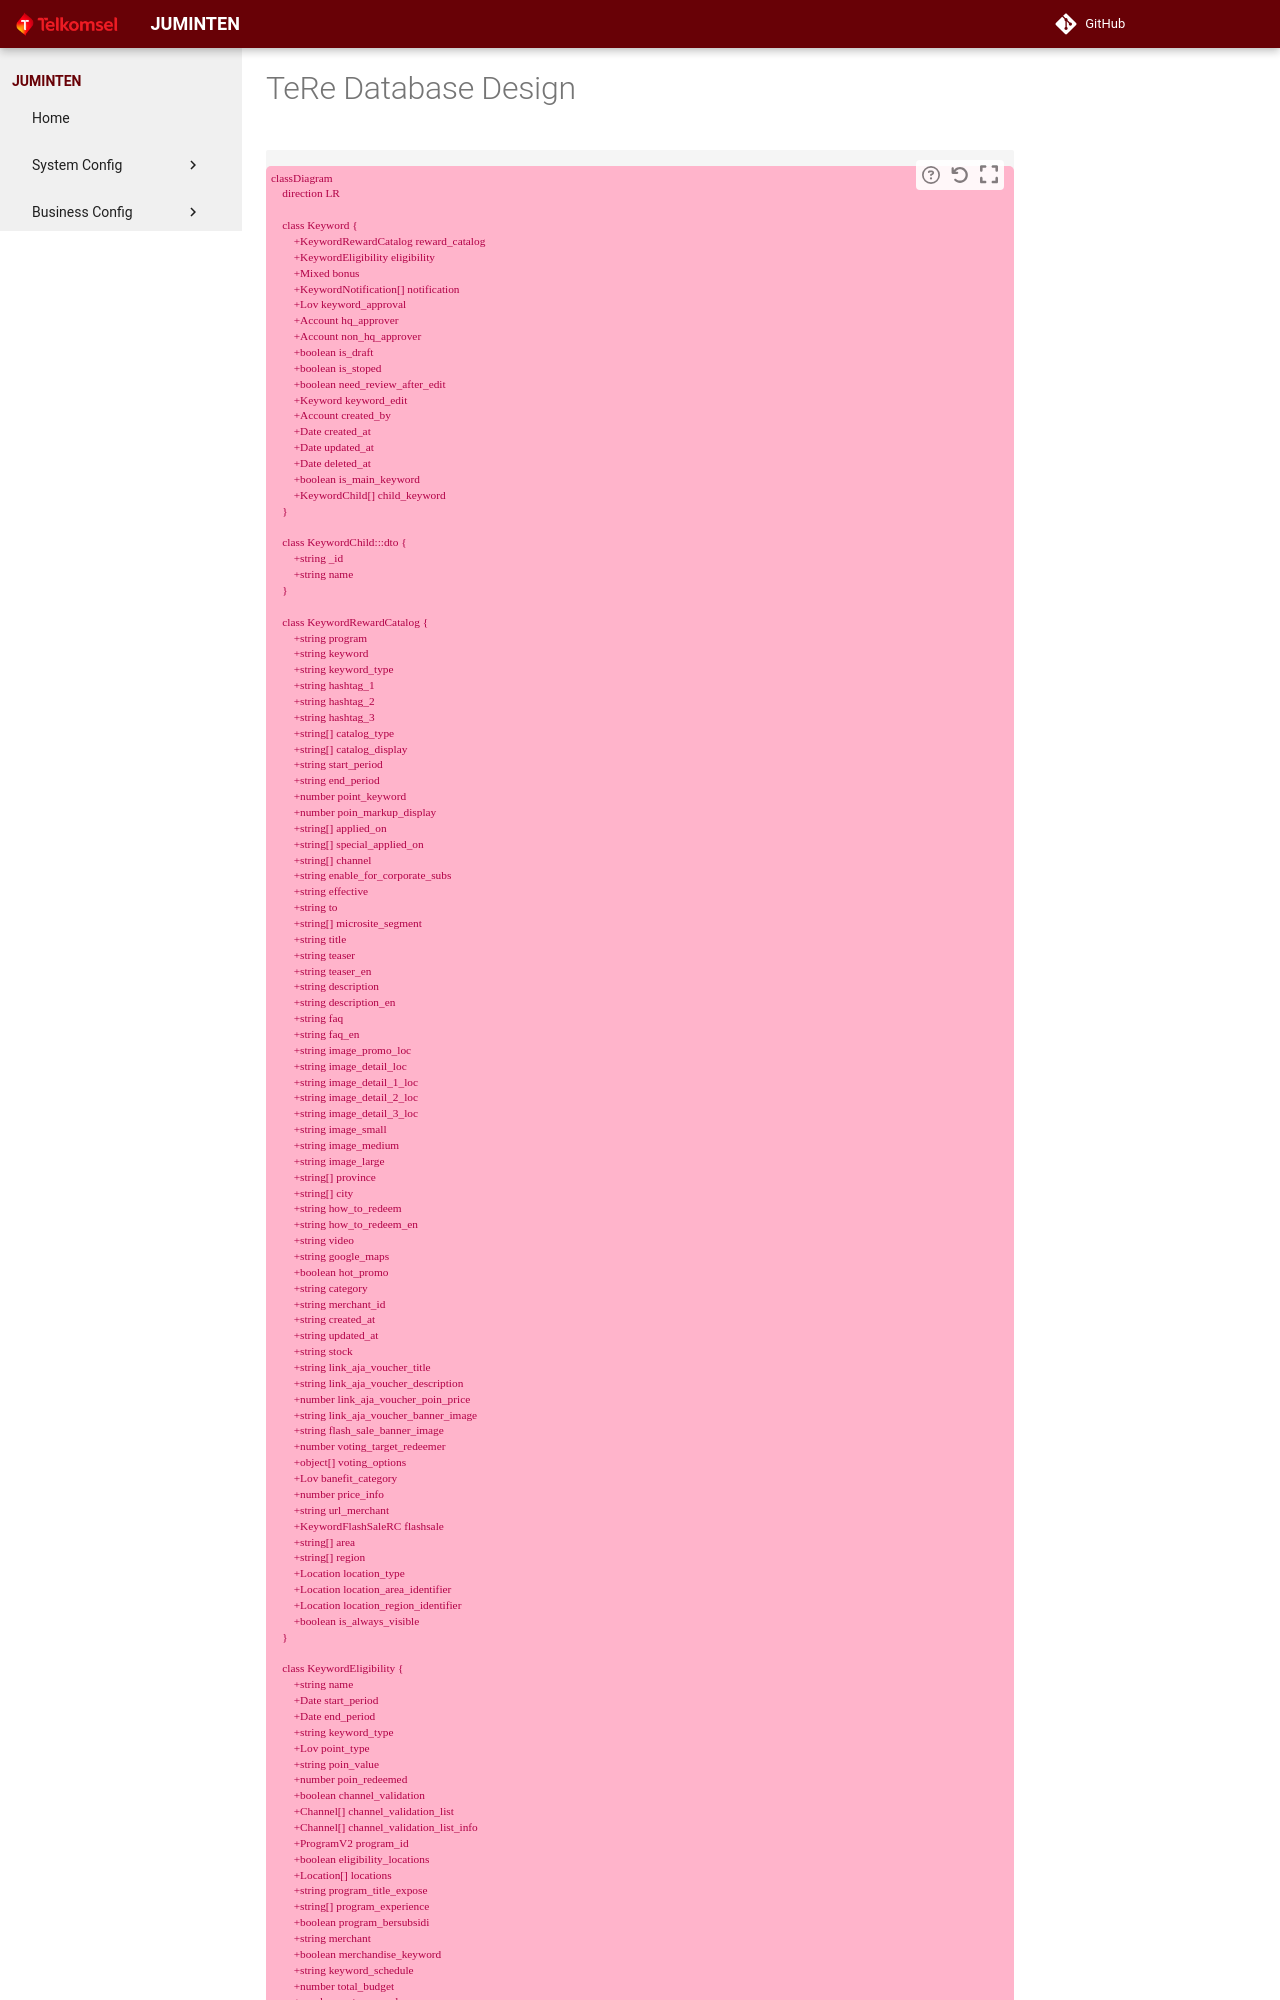

repository: theycantrevealus/juminten · page: architecture/couchbase/index.html · generator: mkdocs

# TeRe Database Design

```mermaid
classDiagram
    direction LR

    class Keyword {
        +KeywordRewardCatalog reward_catalog
        +KeywordEligibility eligibility
        +Mixed bonus
        +KeywordNotification[] notification
        +Lov keyword_approval
        +Account hq_approver
        +Account non_hq_approver
        +boolean is_draft
        +boolean is_stoped
        +boolean need_review_after_edit
        +Keyword keyword_edit
        +Account created_by
        +Date created_at
        +Date updated_at
        +Date deleted_at
        +boolean is_main_keyword
        +KeywordChild[] child_keyword
    }

    class KeywordChild:::dto {
        +string _id
        +string name
    }

    class KeywordRewardCatalog {
        +string program
        +string keyword
        +string keyword_type
        +string hashtag_1
        +string hashtag_2
        +string hashtag_3
        +string[] catalog_type
        +string[] catalog_display
        +string start_period
        +string end_period
        +number point_keyword
        +number poin_markup_display
        +string[] applied_on
        +string[] special_applied_on
        +string[] channel
        +string enable_for_corporate_subs
        +string effective
        +string to
        +string[] microsite_segment
        +string title
        +string teaser
        +string teaser_en
        +string description
        +string description_en
        +string faq
        +string faq_en
        +string image_promo_loc
        +string image_detail_loc
        +string image_detail_1_loc
        +string image_detail_2_loc
        +string image_detail_3_loc
        +string image_small
        +string image_medium
        +string image_large
        +string[] province
        +string[] city
        +string how_to_redeem
        +string how_to_redeem_en
        +string video
        +string google_maps
        +boolean hot_promo
        +string category
        +string merchant_id
        +string created_at
        +string updated_at
        +string stock
        +string link_aja_voucher_title
        +string link_aja_voucher_description
        +number link_aja_voucher_poin_price
        +string link_aja_voucher_banner_image
        +string flash_sale_banner_image
        +number voting_target_redeemer
        +object[] voting_options
        +Lov banefit_category
        +number price_info
        +string url_merchant
        +KeywordFlashSaleRC flashsale
        +string[] area
        +string[] region
        +Location location_type
        +Location location_area_identifier
        +Location location_region_identifier
        +boolean is_always_visible
    }
